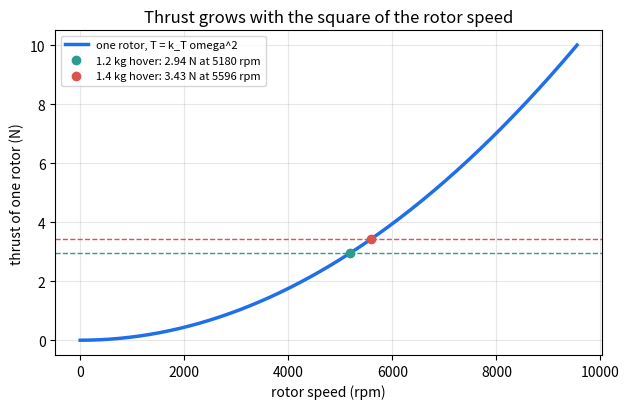
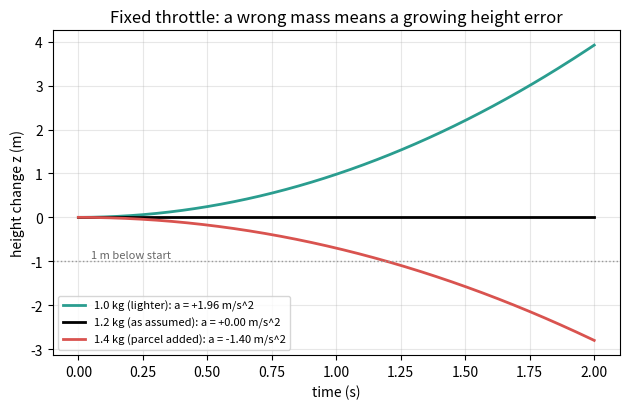

The script that saved these images, in order:
"""Session 1 (Level 1): a drone hovers when its rotors push up exactly as hard as gravity pulls down.

Run:  python start.py 1
"""
# %% [markdown]
# # Session 1: thrust, weight and why a drone cannot hover on a fixed throttle
# **A. Real-world problem.** A delivery drone of 1.2 kg must hover still above a doorstep.
# Its four rotors push air down and the air pushes the drone up. How fast must the rotors
# spin to hover? And if someone clips on a 0.2 kg parcel and the pilot does not touch the
# throttle, what happens next?
#
# **Plan.** (1) weight and rotor thrust, (2) the hover speed of each rotor, (3) thrust-to-weight
# ratio, (4) Newton's second law in the vertical direction, (5) what a fixed throttle does when
# the mass is not what we assumed. This last step is why every drone needs feedback.

# %%
import pathlib

import numpy as np

OUT = (pathlib.Path(__file__).resolve().parent if "__file__" in globals() else pathlib.Path(".")) / "out"

G = 9.81          # gravitational acceleration (m/s^2)
K_T = 1.0e-5      # rotor thrust coefficient (N per (rad/s)^2), typical of a 10-inch propeller
RHO = 1.225       # density of air at sea level (kg/m^3)


# %% [markdown]
# ## Step 1: weight and rotor thrust
# Gravity pulls the drone down with its weight W = m g (newtons, N). A spinning propeller
# throws air downwards; by Newton's third law the air pushes the propeller up. For a fixed
# propeller this thrust grows with the **square** of the spin speed omega (rad/s):
#
#     T = k_T omega^2
#
# Double the speed and you get four times the thrust. k_T depends on the propeller's size,
# shape and the air density; we use 1.0e-5 N/(rad/s)^2.

# %%
def weight(mass, g=G):
    """Weight in N of a mass in kg."""
    if mass <= 0:
        raise ValueError("mass must be positive")
    return mass * g


def rotor_thrust(omega, k_t=K_T):
    """Thrust (N) of one rotor spinning at omega rad/s: T = k_T omega^2."""
    return k_t * np.asarray(omega, float) ** 2


def rpm_from_omega(omega):
    """Convert rad/s to revolutions per minute."""
    return np.asarray(omega, float) * 60.0 / (2.0 * np.pi)


# %% [markdown]
# ## Step 2: the hover speed
# To hover, the total thrust of the n rotors must equal the weight, so each rotor carries
# W / n and spins at
#
#     omega_hover = sqrt(m g / (n k_T))

# %%
def hover_omega(mass, n_rotors=4, k_t=K_T, g=G):
    """Spin speed (rad/s) at which n equal rotors exactly carry the weight."""
    if n_rotors < 1:
        raise ValueError("need at least one rotor")
    return np.sqrt(weight(mass, g) / (n_rotors * k_t))


# %% [markdown]
# ## Step 3: thrust-to-weight ratio
# A drone that can only just carry itself cannot climb, fight a gust or recover from a tilt.
# The thrust-to-weight ratio is the most total thrust divided by the weight. Builders aim for
# at least 2; racing drones go above 5.

# %%
def thrust_to_weight(mass, omega_max, n_rotors=4, k_t=K_T, g=G):
    """Largest total thrust divided by weight (no unit)."""
    return n_rotors * float(rotor_thrust(omega_max, k_t)) / weight(mass, g)


# %% [markdown]
# ## Step 4: Newton's second law, up and down
# Take "up" as positive. The net force is total thrust minus weight, so
#
#     m a = T_total - m g        a = T_total / m - g
#
# If the thrust is held fixed, a is constant and, starting at rest, the height changes by
# z(t) = a t^2 / 2. A small mistake in thrust grows into a large mistake in height, because
# the error is squared in time.

# %%
def vertical_acceleration(total_thrust, mass, g=G):
    """Vertical acceleration (m/s^2, up positive) for a given total thrust."""
    return total_thrust / mass - g


def open_loop_height(t, total_thrust, mass, g=G):
    """Height change (m) after time t (s), from rest, with the thrust held fixed."""
    a = vertical_acceleration(total_thrust, mass, g)
    return 0.5 * a * np.asarray(t, float) ** 2


def time_to_drop(distance, total_thrust, mass, g=G):
    """Time (s) to sink a distance (m) from rest. Returns inf if the drone does not sink."""
    a = vertical_acceleration(total_thrust, mass, g)
    if a >= 0:
        return float("inf")
    return float(np.sqrt(2.0 * distance / -a))


# %% [markdown]
# ## Step 5 (extra): hovering costs power even when nothing moves
# Momentum theory says a rotor of disc area A that makes thrust T in still air needs at least
# the ideal induced power P = T^1.5 / sqrt(2 rho A). Real rotors need roughly 1.5 times more.
# A heavier drone needs more thrust and therefore more power: (1.4 / 1.2)^1.5 = 1.26, so a
# 0.2 kg parcel costs about 26 percent more hover power.

# %%
def ideal_hover_power(thrust, radius, rho=RHO):
    """Ideal induced power (W) of one rotor of given radius (m) making a thrust (N)."""
    area = np.pi * radius ** 2
    return float(thrust) ** 1.5 / np.sqrt(2.0 * rho * area)


# %%
if __name__ == "__main__":
    import matplotlib.pyplot as plt

    OUT.mkdir(exist_ok=True)
    m, m_parcel = 1.2, 0.2
    w_h = hover_omega(m)
    print(f"weight of a {m} kg drone: {weight(m):.3f} N, per rotor {weight(m) / 4:.3f} N")
    print(f"hover speed: {w_h:.1f} rad/s = {float(rpm_from_omega(w_h)):.0f} rpm")
    print(f"thrust-to-weight at 1000 rad/s: {thrust_to_weight(m, 1000.0):.2f}")
    print(f"ideal hover power, 0.127 m rotors: {4 * ideal_hover_power(weight(m) / 4, 0.127):.1f} W")

    # Figure 1: thrust against spin speed, and the hover point for two masses
    omega = np.linspace(0, 1000, 300)
    fig, ax = plt.subplots(figsize=(6.4, 4.2))
    ax.plot(rpm_from_omega(omega), rotor_thrust(omega), color="#1f6feb", lw=2.5, label="one rotor, T = k_T omega^2")
    for mass, col in [(m, "#2a9d8f"), (m + m_parcel, "#d9534f")]:
        t_each = weight(mass) / 4
        rpm = float(rpm_from_omega(hover_omega(mass)))
        ax.axhline(t_each, color=col, ls="--", lw=1)
        ax.plot(rpm, t_each, "o", color=col, label=f"{mass:.1f} kg hover: {t_each:.2f} N at {rpm:.0f} rpm")
    ax.set_xlabel("rotor speed (rpm)")
    ax.set_ylabel("thrust of one rotor (N)")
    ax.set_title("Thrust grows with the square of the rotor speed")
    ax.grid(alpha=0.3)
    ax.legend(fontsize=8, loc="upper left")
    fig.tight_layout()
    fig.savefig(OUT / "thrust_curve.png", dpi=120)

    # Figure 2: a fixed throttle set for 1.2 kg, flown with three different real masses
    t = np.linspace(0, 2.0, 200)
    thrust = weight(m)          # the pilot set exactly the hover thrust of a 1.2 kg drone
    fig2, ax2 = plt.subplots(figsize=(6.4, 4.2))
    for mass, col, lab in [(m - m_parcel, "#2a9d8f", "1.0 kg (lighter)"), (m, "k", "1.2 kg (as assumed)"),
                           (m + m_parcel, "#d9534f", "1.4 kg (parcel added)")]:
        z = open_loop_height(t, thrust, mass)
        ax2.plot(t, z, color=col, lw=2, label=f"{lab}: a = {vertical_acceleration(thrust, mass):+.2f} m/s^2")
        print(f"{lab}: height after 2 s = {z[-1]:+.2f} m")
    ax2.axhline(-1.0, color="#999999", ls=":", lw=1)
    ax2.text(0.05, -0.92, "1 m below start", fontsize=8, color="#666666")
    ax2.set_xlabel("time (s)")
    ax2.set_ylabel("height change z (m)")
    ax2.set_title("Fixed throttle: a wrong mass means a growing height error")
    ax2.grid(alpha=0.3)
    ax2.legend(fontsize=8, loc="lower left")
    fig2.tight_layout()
    fig2.savefig(OUT / "open_loop_drift.png", dpi=120)
    print(f"with the parcel the drone sinks 1 m in {time_to_drop(1.0, thrust, m + m_parcel):.2f} s")

# %% [markdown]
# ## Where this stops
# A fixed throttle only works if we know the mass, the air density and the battery voltage
# exactly, and we never do. Session 2 measures the height and corrects the thrust all the
# time: feedback, with a PID controller.
